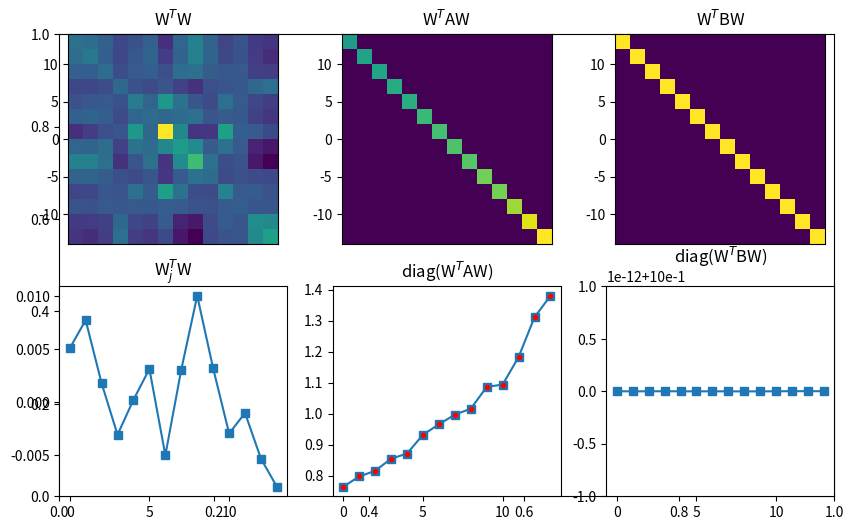

Here is the Python script that generated this plot:
import numpy as np
import matplotlib.pyplot as plt
from sympy import *
from mpl_toolkits.mplot3d import Axes3D
from matplotlib import cm
from scipy import linalg

# create two symmetric matrices
m = 14
n = 1000

# create A as random sine-modulated noise, then its covariance matrix
A = np.zeros((m,n))
for i in range(n):
    A[:,i] = np.random.randn(m) * np.cos(np.linspace(0,np.pi,m))

A = A@A.T


# B is the same thing, just different random numbers
B = np.zeros((m,n))
for i in range(n):
    B[:,i] = np.random.randn(m) * np.cos(np.linspace(0,np.pi,m))

B = B@B.T


# generalized eigendecomposition
evals,evecs = linalg.eigh(A,B)


## some plotting

fig = plt.subplots(1,figsize=(10,6))

# W'W
plt.subplot(231)
plt.imshow(evecs.T@evecs,extent=[-m,m,-m,m])
plt.xticks([])
plt.title('W$^T$W')

# one row of W'W
tmp = evecs.T@evecs
plt.subplot(234)
plt.plot(tmp[1,:],'s-')
plt.title('W$_j^T$W')

# W'AW
plt.subplot(232)
plt.imshow(evecs.T@A@evecs,extent=[-m,m,-m,m])
plt.xticks([])
plt.title('W$^T$AW')

# one row of W'AW
plt.subplot(235)
plt.plot(np.diag(evecs.T@A@evecs),'s-')
plt.plot(evals,'r.')
plt.title('diag(W$^T$AW)')

# W'BW
plt.subplot(233)
plt.imshow(evecs.T@B@evecs,extent=[-m,m,-m,m])
plt.xticks([])
plt.title('W$^T$BW')

# diagonal of W'BW
plt.subplot(236)
plt.plot(np.diag(evecs.T@B@evecs),'s-')
plt.title('diag(W$^T$BW)')

plt.show()
